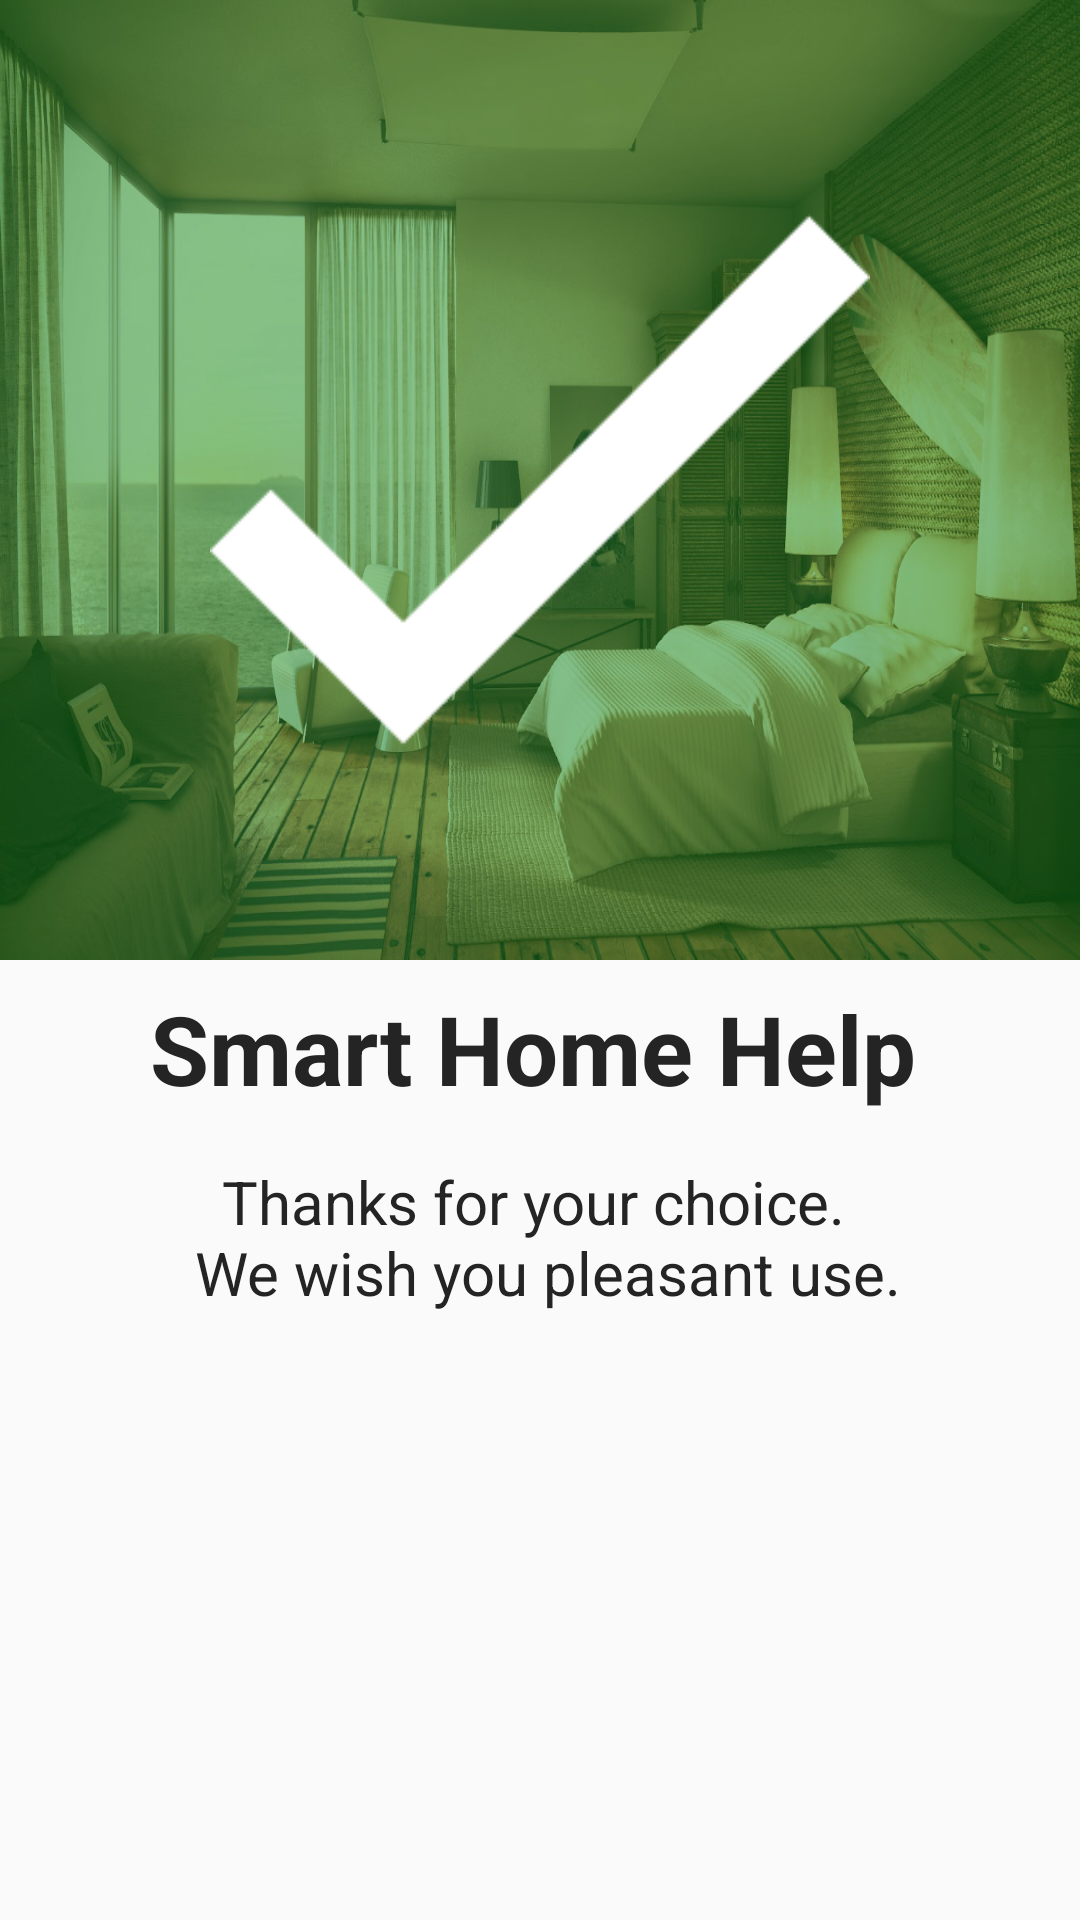

Layout XML and referenced resources for this Android screen:
<!-- AndroidManifest.xml: application theme AppTheme -->
<!-- res/layout/fragment_tutor_eighth.xml -->
<?xml version="1.0" encoding="utf-8"?>
    <android.support.constraint.ConstraintLayout
        xmlns:android="http://schemas.android.com/apk/res/android"
        xmlns:app="http://schemas.android.com/apk/res-auto"
        xmlns:tools="http://schemas.android.com/tools"
        android:layout_width="match_parent"
        android:layout_height="match_parent"
    tools:context="ru.adscity.smart_house.Tutor_Section.Tutor_eighth">

<android.support.constraint.ConstraintLayout
            android:id="@+id/constraintLayout"
            android:layout_width="0dp"
            android:layout_height="0dp"
            app:layout_constraintBottom_toTopOf="@+id/constraintLayout2"
            app:layout_constraintEnd_toEndOf="parent"
            app:layout_constraintStart_toStartOf="parent"
            android:background="@drawable/backgroundtutor2"
            app:layout_constraintTop_toTopOf="parent">

            <ImageView
                android:id="@+id/imageView14"
                android:layout_width="220sp"
                android:layout_height="220sp"
                app:layout_constraintBottom_toBottomOf="parent"
                app:layout_constraintEnd_toEndOf="parent"
                app:layout_constraintStart_toStartOf="parent"
                app:layout_constraintTop_toTopOf="parent"
                app:srcCompat="@drawable/successtutor" />
        </android.support.constraint.ConstraintLayout>

        <android.support.constraint.ConstraintLayout
            android:id="@+id/constraintLayout2"
            android:layout_width="0dp"
            android:layout_height="0dp"
            app:layout_constraintBottom_toBottomOf="parent"
            app:layout_constraintEnd_toEndOf="parent"
            app:layout_constraintStart_toStartOf="parent"
            app:layout_constraintTop_toBottomOf="@+id/constraintLayout">

            <TextView
                android:id="@+id/nameProjectEighthScreenTutorTextView"
                android:layout_width="260sp"
                android:layout_height="wrap_content"
                android:layout_marginTop="8dp"
                android:text="@string/smart_home_help"
                android:textColor="@color/main_black"
                android:textSize="32sp"
                android:textStyle="bold"
                app:layout_constraintEnd_toEndOf="parent"
                app:layout_constraintStart_toStartOf="parent"
                app:layout_constraintTop_toTopOf="parent" />

            <TextView
                android:id="@+id/textView"
                android:layout_width="match_parent"
                android:layout_height="wrap_content"
                android:layout_marginEnd="55sp"
                android:layout_marginStart="55sp"
                android:layout_marginTop="16dp"
                android:gravity="center"
                android:text="@string/description_eighth_Screen_tutor"
                android:textColor="@color/main_black"
                android:textSize="20sp"
                app:layout_constraintEnd_toEndOf="parent"
                app:layout_constraintStart_toStartOf="parent"
                app:layout_constraintTop_toBottomOf="@+id/nameProjectEighthScreenTutorTextView" />

        </android.support.constraint.ConstraintLayout>
    </android.support.constraint.ConstraintLayout>
<!-- resources referenced by this layout -->
<resources>
  <color name="main_black">#242424</color>
  <!-- drawable backgroundtutor2: jpg bitmap (drawable-xxxhdpi, 665632 bytes) -->
  <!-- drawable successtutor: png bitmap (drawable, 1350 bytes) -->
  <string name="description_eighth_Screen_tutor"> Thanks for your choice. \n We wish you pleasant use.</string>
  <string name="smart_home_help">Smart Home Help</string>
  <style name="AppTheme" parent="Theme.AppCompat.Light.NoActionBar">
          
          <item name="colorPrimary">@color/colorPrimary</item>
          <item name="colorPrimaryDark">@color/colorPrimaryDark</item>
          <item name="colorAccent">@color/colorAccent</item>
      </style>
  <color name="colorPrimary">#3F51B5</color>
  <color name="colorPrimaryDark">#303F9F</color>
  <color name="colorAccent">#FF4081</color>
</resources>
